Labelled photos from "data", an image-classification folder in Achuthan2909/Heart-Disease-Analysis-using-ECG-Spectrograms-and-SHAP. The possible labels are: APC, LBB, NOR, PVC, RBB.

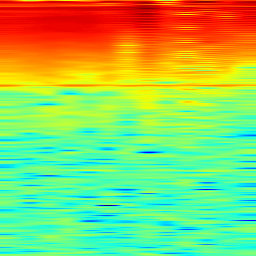
Label: NOR

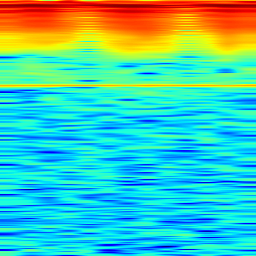
Label: LBB

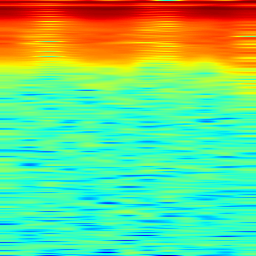
Label: RBB

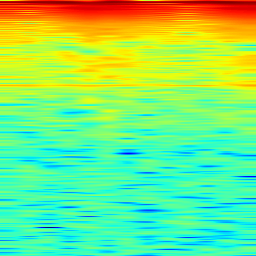
Label: APC

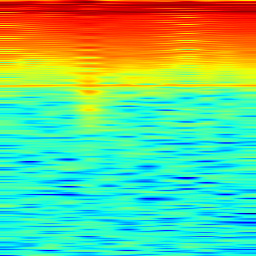
Label: RBB

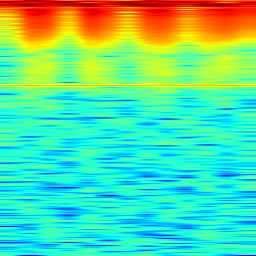
Label: PVC
